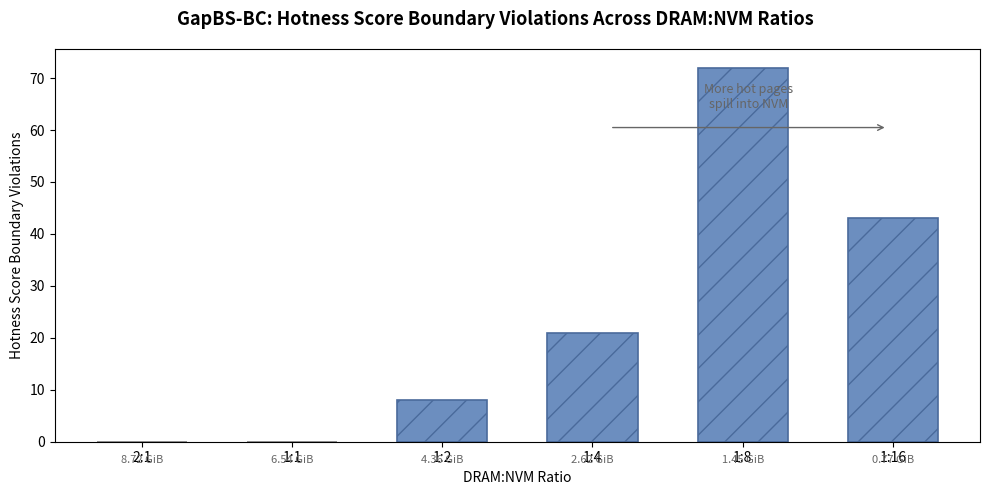

Generate this figure with matplotlib: (Note: this script raises an exception after producing the figure.)
#!/usr/bin/env python3
"""Plot hotness score boundary violations across DRAM:NVM ratios for GapBS-BC."""
import os
import re
import matplotlib
matplotlib.use('Agg')
import matplotlib.pyplot as plt
import numpy as np

BASE = "/users/shelby/tiering_solutions/results/guardrail_analysis"

# Manually specify: use 72 for 1-8 (from old cba_on run)
RATIOS_DATA = [
    ("2:1", 0),
    ("1:1", 0),
    ("1:2", 8),
    ("1:4", 21),
    ("1:8", 72),
    ("1:16", 43),
]

DRAM_SIZES = {
    "2:1": 8.72,
    "1:1": 6.54,
    "1:2": 4.36,
    "1:4": 2.62,
    "1:8": 1.45,
    "1:16": 0.77,
}

if __name__ == '__main__':
    ratios = [r for r, _ in RATIOS_DATA]
    violations = [v for _, v in RATIOS_DATA]

    fig, ax = plt.subplots(figsize=(10, 5))

    x = np.arange(len(ratios))
    colors = ['#6C8EBF' if v > 0 else '#C8C8C8' for v in violations]
    edge_colors = ['#4A6A9B' if v > 0 else '#808080' for v in violations]

    ax.bar(x, violations, 0.6, color=colors, edgecolor=edge_colors, hatch='/', linewidth=1.2)

    # Add DRAM size labels below each bar
    for i, ratio in enumerate(ratios):
        ax.text(i, -4, f'{DRAM_SIZES[ratio]} GiB', ha='center', fontsize=8, color='#666666')

    ax.set_ylabel('Hotness Score Boundary Violations')
    ax.set_xlabel('DRAM:NVM Ratio')
    ax.set_xticks(x)
    ax.set_xticklabels(ratios)

    # Add annotation
    ax.annotate('More hot pages\nspill into NVM',
                xy=(0.75, 0.85), xycoords='axes fraction',
                fontsize=9, color='#666666',
                ha='center')
    ax.annotate('', xy=(0.9, 0.80), xycoords='axes fraction',
                xytext=(0.6, 0.80),
                arrowprops=dict(arrowstyle='->', color='#666666'))

    fig.suptitle('GapBS-BC: Hotness Score Boundary Violations Across DRAM:NVM Ratios',
                 fontsize=13, fontweight='bold')
    plt.tight_layout()
    outpath = os.path.join(BASE, 'boundary_violations_ratios.png')
    plt.savefig(outpath, dpi=150)
    plt.close()
    print(f"Saved: {outpath}")
